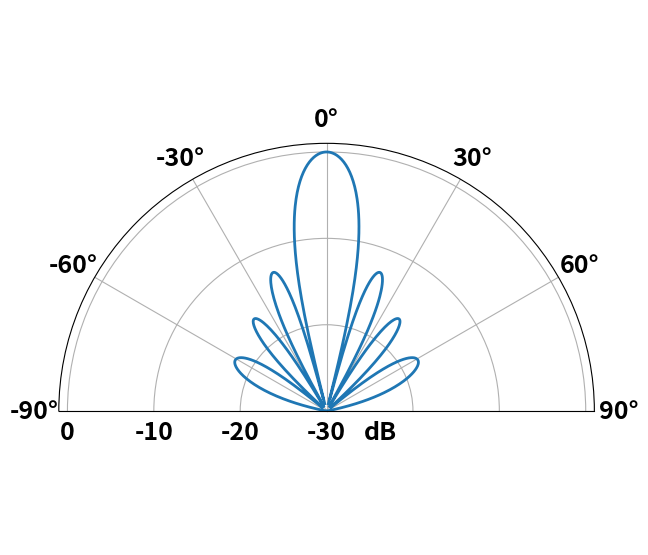

Python code for this plot:
# -*- coding: utf-8 -*-
"""
Created on Fri May 10 20:32:15 2024

@author: sedla
"""

import numpy as np
import matplotlib.pyplot as plt
import matplotlib

matplotlib.rc('xtick', labelsize=18) 
matplotlib.rc('ytick', labelsize=18)
matplotlib.rc('font', weight = 'bold')
matplotlib.rcParams['xtick.major.pad']='7'
matplotlib.rcParams['ytick.major.pad']='3'

## Array pattern
def plot_antenna_pattern(delta, theta_deg, num_elem=3, num_samples=1024):
    theta_rad = np.deg2rad(theta_deg)
    
    elem_pos = np.arange(num_elem) * delta
    theta_samp = np.linspace(-np.pi/2, np.pi/2, num_samples)
    
    spatial_taper = np.ones(num_elem)
    # spatial_taper = np.hamming(num_elem)
    # spatial_taper = np.hanning(num_elem)
    # spatial_taper = np.bartlett(num_elem)
    # spatial_taper = np.kaiser(num_elem, 2)
    
    AF = np.zeros(num_samples, dtype=complex)
    for i in range(len(elem_pos)):
        phase_shift = -2j * np.pi * elem_pos[i] * np.sin(theta_rad)
        AF += spatial_taper[i] * np.exp(2j * np.pi * elem_pos[i] * np.sin(theta_samp) + phase_shift)
    
    AF = np.abs(AF)**2
    AF_dB = 10 * np.log10(AF)
    AF_dB -= np.max(AF_dB)
    
    fig, ax = plt.subplots(subplot_kw={'projection': 'polar'})
    ax.plot(theta_samp, AF_dB, linewidth=2)
    ax.set_theta_zero_location('N')
    ax.set_theta_direction(-1)
    ax.set_rlabel_position(55)
    ax.set_thetamin(-90)
    ax.set_thetamax(90)
    ax.set_ylim([-30, 1])
    ax.set_yticks(ax.get_yticks()[::2])
    ax.set_xlabel('dB', fontsize=18, weight='bold')
    ax.xaxis.set_label_coords(0.6, 0.233)
    # ax.xaxis.set_label_coords(0.27, 0.17)
    plt.tight_layout(pad = -2)
    
def plot_window_function(num_elem, func_type=""):
    sample_count = 1000
    
    elem_points = np.arange(num_elem)
    elem_range = np.linspace(0, num_elem-1, sample_count)
    
    if func_type == "Hamming":
        w_points = np.hamming(num_elem)
        w_func = np.hamming(sample_count)
    elif func_type == "Bartlett":
        w_points = np.bartlett(num_elem)
        w_func = np.bartlett(sample_count)
    elif func_type == "Kaiser":
        w_points = np.kaiser(num_elem, 2)
        w_func = np.kaiser(sample_count, 2)
    else:
        w_points = np.ones(num_elem)
        w_func = np.ones(sample_count)
        w_func[0] = 0
        w_func[-1] = 0
    
    plt.figure()
    plt.plot(elem_range, w_func, '--', linewidth=2)
    plt.plot(elem_points, w_points, 'rx', markersize=12)
    plt.xticks(np.arange(0, num_elem, 1.0))
    plt.xlabel("Element", fontsize=18)
    plt.ylabel("Applied weight", fontsize=18)
    plt.xlim([-0.5, num_elem-0.5])
    plt.ylim([-0.1, 1.1])
    plt.tight_layout()
    plt.grid()
    plt.show()

elem_values = [8]
delta_values = [0.5]
theta_values = [0]

for num_elem in elem_values:
    for delta in delta_values:
        for theta_deg in theta_values:
            plot_antenna_pattern(delta, theta_deg, num_elem)
            # plot_window_function(num_elem, func_type="")
        
## Antenna pattern via Bartlett beamformer
## To make this work, disable the normalization in the Bartlett beamformer function
# data = dsp.generate_data_ULA([20e3], [20], 3, 0.5, 1e6, 1000)
# R_xx = dsp.covariance_matrix(data)

# results, theta = dsp.doa_bartlett_ULA(R_xx, 0.5, 1000)
# results -= np.max(results) 

# fig, ax = plt.subplots(subplot_kw={'projection': 'polar'})
# ax.plot(theta, results)
# ax.set_title("Normalized Array Pattern for d = 0.5")
# ax.set_theta_zero_location('N')
# ax.set_theta_direction(-1)
# ax.set_rlabel_position(55)
# ax.set_ylim([-30, 1])
# ax.set_thetamin(-90)
# ax.set_thetamax(90)
# plt.show()
